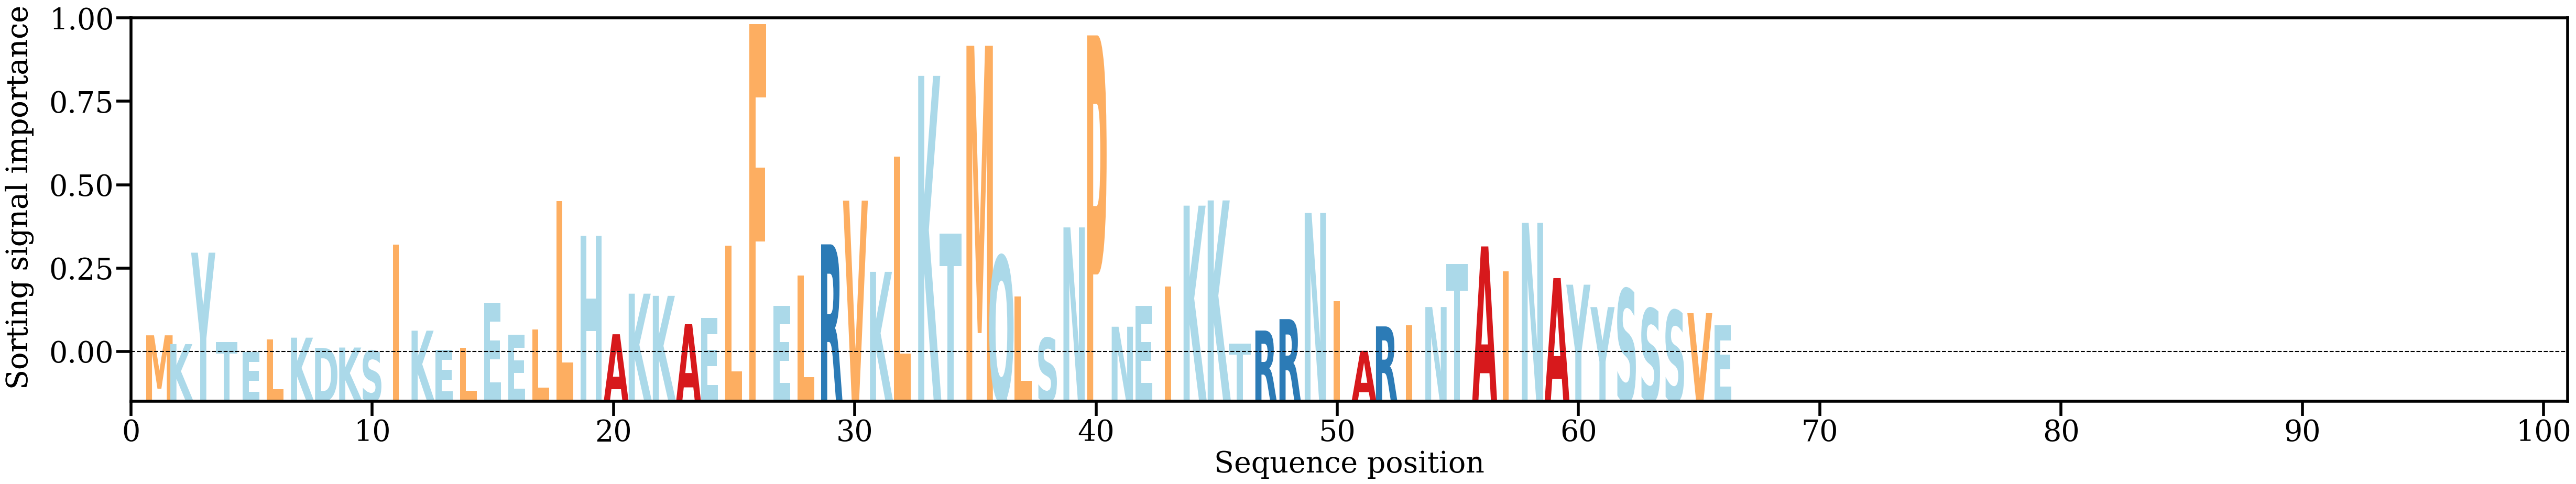

The table this chart was drawn from, first rows:
AA, Alpha
M, [0.00444104]
K, [0.00278594]
Y, [0.02004595]
T, [0.00319809]
E, [0.00125449]
L, [0.00364205]
K, [0.00399656]
D, [0.00207068]
K, [0.00213217]
S, [0.00152788]
I, [0.02160492]
K, [0.00531986]
E, [0.001676]
L, [0.00205596]
E, [0.01063249]
E, [0.00454566]
L, [0.00554249]
L, [0.02973568]
H, [0.02329566]
A, [0.00464513]
K, [0.01230529]
K, [0.01189636]
A, [0.00653835]
E, [0.00770873]
L, [0.02133737]
F, [0.06322551]
E, [0.01000994]
L, [0.01572324]
R, [0.02162139]
V, [0.02988268]
K, [0.01643484]
L, [0.03819877]
K, [0.05343765]
T, [0.02368956]
M, [0.05911241]
Q, [0.01941558]
L, [0.01180616]
S, [0.00395248]
N, [0.0248204]
P, [0.06108379]
N, [0.00606489]
E, [0.01001957]
I, [0.01366666]
K, [0.0289267]
K, [0.029915]
T, [0.00290167]
R, [0.00534732]
R, [0.00750394]
N, [0.02754262]
I, [0.01086634]
A, [0.00151286]
R, [0.00612758]
I, [0.00636605]
N, [0.00978296]
T, [0.01791232]
A, [0.02122595]
I, [0.01649862]
N, [0.02567156]
A, [0.01524709]
Y, [0.01400156]
... 6 more rows
